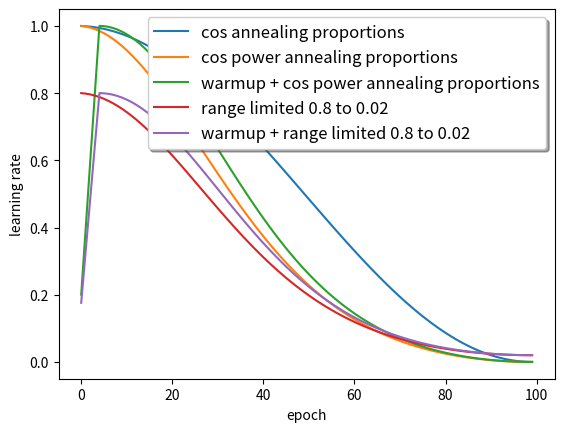

Generate this figure with matplotlib:
# Cosine Power Annealing
# [redacted]
import numpy as np


def cosine_power_annealing(
        epochs=None, max_lr=0.1, min_lr=1e-4, exponent_order=10,
        max_epoch=None, warmup_epochs=None, return_intermediates=False):
    """ Cosine Power annealing is designed to be an improvement on cosine annealing.

    Often the cosine annealing schedule decreases too slowly at the beginning
    and to quickly at the end. A simple exponential annealing curve does the
    opposite, decreasing too quickly at the beginning and too slowly at the end.
    Power cosine annealing strikes a configurable balance between the two.
    The larger the exponent order, the faster exponential decay occurs.
    The smaller the exponent order, the more like cosine annealing the curve becomes.

    # Arguments

    epochs: 1d numpy array with one or more epoch numbers which you expect to run.
        This is set up so that you can start from the beginning or resume training.
        Typical input will be np.arange(total_epochs) + 1.
    max_lr: The maximum learning rate which is also the initial learning rate.
    min_lr: The minimum learning rate which is also the final learning rate.
    exponent_order: Determines how fast the learning rate decays.
        A value of 1 will perform standard cosine annealing, while
        10 will decay with an exponential base of 10.
    max_epoch: The maximum epoch number that will be encountered.
        This is usually specified for when you are getting a single learning rate
        value at the current epoch, or for resuming training runs.
    return_intermediates: True changes the return value to be
        [range_limited_cos_power_proportions, cos_power_proportions, cos_proportions]
        which is useful for comparing, understanding, and plotting several possible
        learning rate curves. False returns only the range_limited_cos_power_proportions
        learning rate values.

    # Returns

        A 1d numpy array range_limited_cos_power_proportions, which will contain the learning
        rate you should use at each of the specified epochs.
    """
    if epochs is None and max_epoch is None:
        raise ValueError('cosine_power_annealing() requires either the "epochs" parameter, "max_epochs" parameter, '
                         'or both to be specified. "epochs" can be a single value or an array of epoch values, but got ' +
                         str(epochs) + '. "max_epoch" can be a single value, but got ' + str(max_epoch) + '.')
    elif epochs is None:
        epochs = np.arange(max_epoch) + 1
    elif max_epoch is None:
        max_epoch = np.max(epochs)

    if warmup_epochs is not None and warmup_epochs > 0:
        # change warmup epochs to do some warmup
        warmups = epochs <= warmup_epochs
        max_epoch -= warmup_epochs
        epochs -= warmup_epochs

    # first half of cosine curve scaled from 1 to 0
    cos_proportions = (1 + np.cos(np.pi * epochs / max_epoch)) / 2
    # power curve applied to cosine values
    if exponent_order < 1:
        raise ValueError('cosine_power_annealing() requires the "exponent order" parameter'
                         'to be greater than or equal to 1 but got ' + str(exponent_order) + '.')
    elif exponent_order == 1:
        cos_power_proportions = cos_proportions
    else:
        cos_power_proportions = np.power(exponent_order, cos_proportions + 1)
    # rescale the power curve from the current range to be from 1 to 0
    cos_power_proportions = cos_power_proportions - np.min(cos_power_proportions)
    cos_power_proportions = cos_power_proportions / np.max(cos_power_proportions)
    # check if we are doing warmup
    if warmup_epochs is not None and warmup_epochs > 0:
        # set the proportion values which apply during the warmup phase
        cos_power_proportions[warmups] = np.arange(1, warmup_epochs + 1) / warmup_epochs
    # rescale the power curve between the user specified min and max learning rate
    range_limited_cos_power_proportions = ((cos_power_proportions * (max_lr - min_lr)) + min_lr)

    if return_intermediates:
        return range_limited_cos_power_proportions, cos_power_proportions, cos_proportions
    else:
        return range_limited_cos_power_proportions


def main():
    max_lr = 0.8
    exponent_order = 10
    max_epoch = 100
    epochs = np.arange(max_epoch) + 1
    min_lr = 0.02

    # standard cosine power annealing
    schedules = cosine_power_annealing(
           epochs, max_lr, min_lr,
           exponent_order=exponent_order, return_intermediates=True)

    [range_limited_cos_power_proportions, cos_power_proportions,
     cos_proportions] = schedules

    # power cosine annealing with warmup
    warmup_schedules = cosine_power_annealing(
           epochs, max_lr, min_lr, warmup_epochs=5,
           exponent_order=exponent_order, return_intermediates=True)
    [warmup_range_limited_cos_power_proportions, warmup_cos_power_proportions,
     warmup_cos_proportions] = warmup_schedules

    print("epochs")
    print(epochs)
    print("cos_proportions")
    print(cos_proportions)
    print("cos_power_proportions")
    print(cos_power_proportions)
    print("range_limited_cos_power_proportions")
    print(range_limited_cos_power_proportions)
    labels = ['epochs', 'cos_proportions', 'cos_power_proportions', 'range_limited_cos_power_proportions',
              'warmup_cos_power_proportions', 'warmup_range_limited_cos_power_proportions']
    np.savetxt(
        'power_cosine_annealing_schedule.csv',
        [epochs] + list(schedules) + list(warmup_schedules[1:]),
        header=', '.join(labels))

    import matplotlib.pyplot as plt
    fig, ax = plt.subplots()
    plot_cos_proportions = ax.plot(cos_proportions, label='cos annealing proportions')
    plot_cos_power_proportions = ax.plot(cos_power_proportions, label='cos power annealing proportions')
    warmup_plot_cos_power_proportions = ax.plot(warmup_cos_power_proportions, label='warmup + cos power annealing proportions')
    # plt.plot(log_limited)
    plot_range_limited_cos_power_proportions = ax.plot(
        range_limited_cos_power_proportions, label='range limited ' + str(max_lr) + ' to ' + str(min_lr))
    warmup_plot_range_limited_cos_power_proportions = ax.plot(
        warmup_range_limited_cos_power_proportions, label='warmup + range limited ' + str(max_lr) + ' to ' + str(min_lr))
    # ax.legend(schedules, labels[1:])
    legend = ax.legend(loc='upper right', shadow=True, fontsize='large')
    # plt.plot(result)
    plt.ylabel('learning rate')
    plt.xlabel('epoch')
    plt.show()

if __name__ == '__main__':
    main()